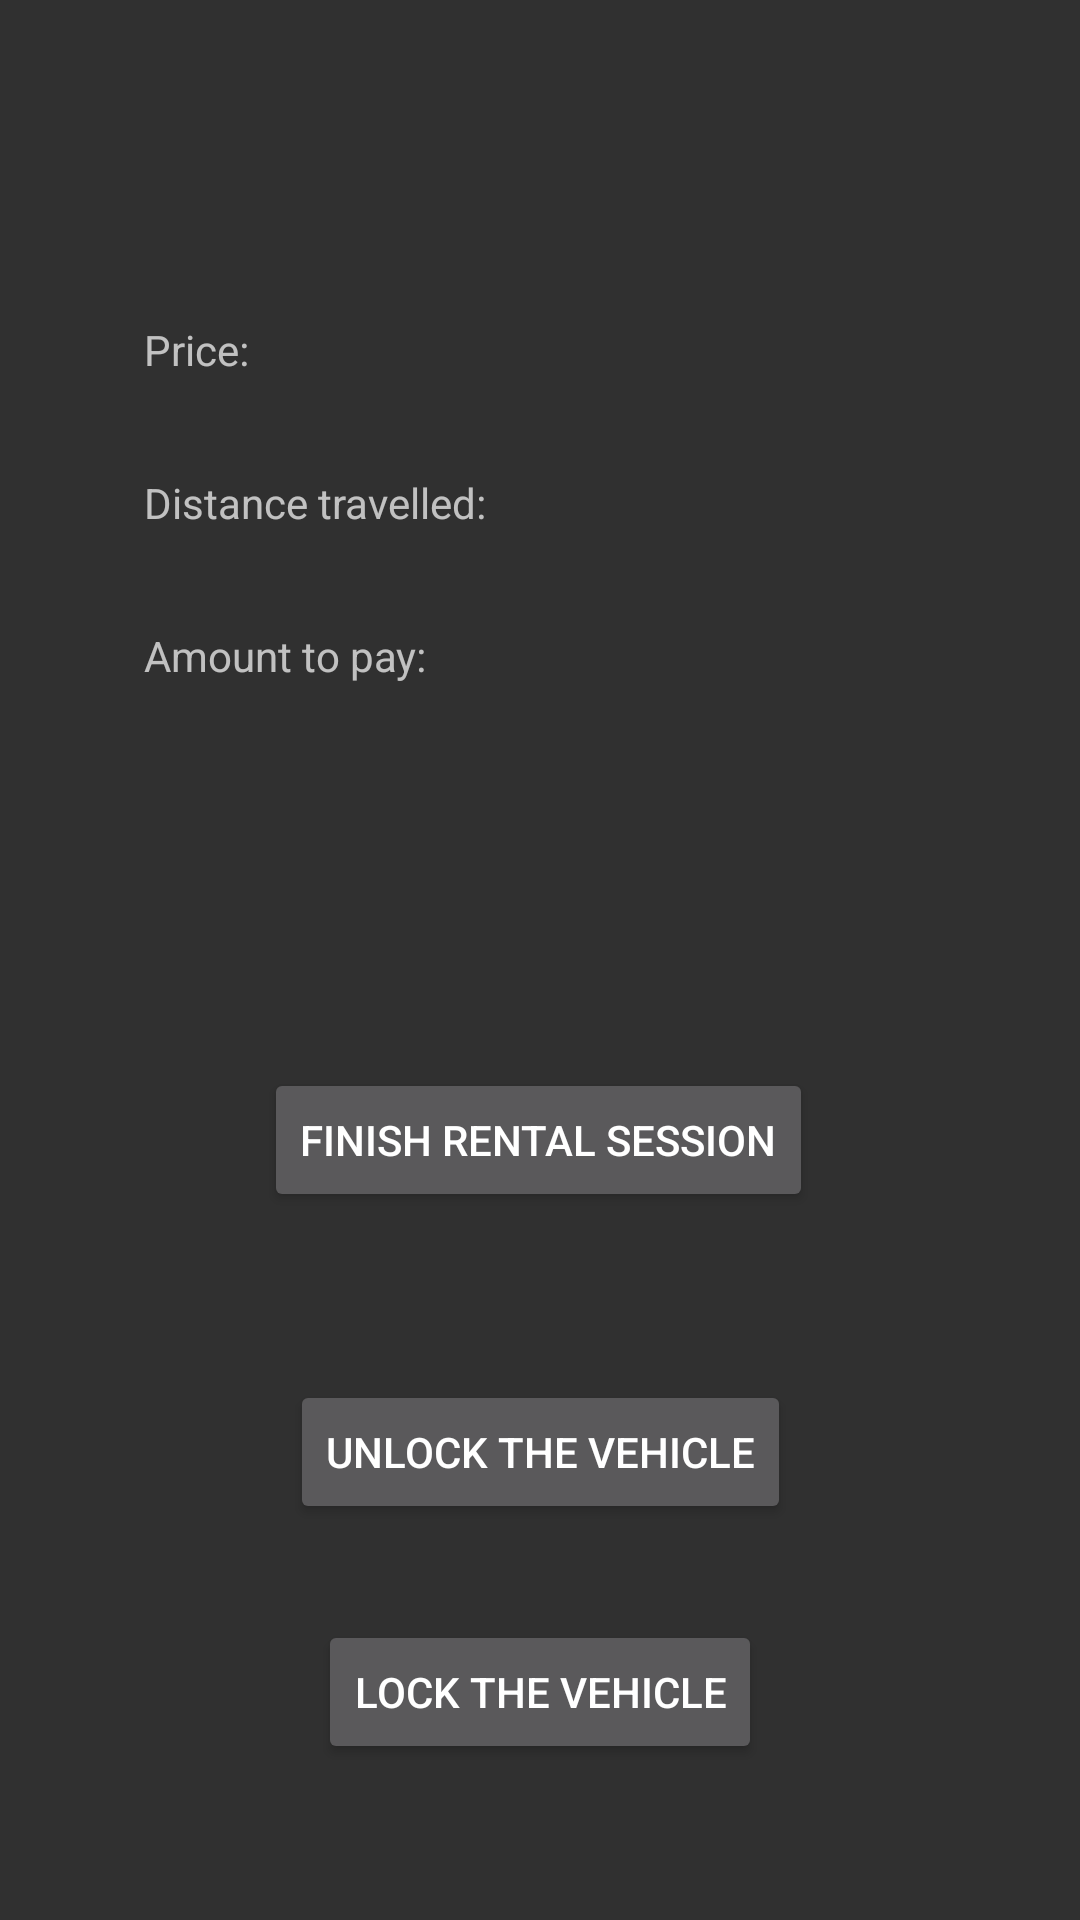

Layout XML and referenced resources for this Android screen:
<!-- AndroidManifest.xml: activity theme Theme.AppCompat.NoActionBar -->
<!-- res/layout/activity_rental_session.xml -->
<?xml version="1.0" encoding="utf-8"?>
<androidx.constraintlayout.widget.ConstraintLayout xmlns:android="http://schemas.android.com/apk/res/android"
    xmlns:app="http://schemas.android.com/apk/res-auto"
    xmlns:tools="http://schemas.android.com/tools"
    android:layout_width="match_parent"
    android:layout_height="match_parent"
    tools:context=".view.RentalSessionActivity">

    <TextView
        android:id="@+id/priceLabelRentalSession"
        android:layout_width="wrap_content"
        android:layout_height="wrap_content"
        android:layout_marginStart="48dp"
        android:layout_marginTop="48dp"
        android:text="@string/price_label"
        app:layout_constraintStart_toStartOf="parent"
        app:layout_constraintTop_toBottomOf="@+id/emergencyFunctioningModeLabel" />

    <TextView
        android:id="@+id/priceTextViewRentalSession"
        android:layout_width="wrap_content"
        android:layout_height="wrap_content"
        android:layout_marginStart="16dp"
        android:layout_marginTop="48dp"
        app:layout_constraintStart_toEndOf="@+id/priceLabelRentalSession"
        app:layout_constraintTop_toBottomOf="@+id/emergencyFunctioningModeLabel" />

    <TextView
        android:id="@+id/distanceTravelledLabel"
        android:layout_width="wrap_content"
        android:layout_height="wrap_content"
        android:layout_marginStart="48dp"
        android:layout_marginTop="32dp"
        android:text="@string/distance_travelled_label"
        app:layout_constraintStart_toStartOf="parent"
        app:layout_constraintTop_toBottomOf="@+id/priceLabelRentalSession" />

    <TextView
        android:id="@+id/distanceTravelledTextView"
        android:layout_width="wrap_content"
        android:layout_height="wrap_content"
        android:layout_marginStart="16dp"
        android:layout_marginTop="32dp"
        app:layout_constraintStart_toEndOf="@+id/distanceTravelledLabel"
        app:layout_constraintTop_toBottomOf="@+id/priceTextViewRentalSession" />

    <TextView
        android:id="@+id/amountToPayLabel"
        android:layout_width="wrap_content"
        android:layout_height="wrap_content"
        android:layout_marginStart="48dp"
        android:layout_marginTop="32dp"
        android:text="@string/amount_to_pay_label"
        app:layout_constraintStart_toStartOf="parent"
        app:layout_constraintTop_toBottomOf="@+id/distanceTravelledLabel" />

    <TextView
        android:id="@+id/amountToPayTextView"
        android:layout_width="wrap_content"
        android:layout_height="wrap_content"
        android:layout_marginStart="36dp"
        android:layout_marginTop="32dp"
        app:layout_constraintStart_toEndOf="@+id/amountToPayLabel"
        app:layout_constraintTop_toBottomOf="@+id/distanceTravelledTextView" />

    <Button
        android:id="@+id/finishRentalSessionButton"
        android:layout_width="wrap_content"
        android:layout_height="wrap_content"
        android:layout_marginStart="16dp"
        android:layout_marginTop="32dp"
        android:layout_marginEnd="16dp"
        android:text="@string/finish_rental_session_button"
        app:layout_constraintEnd_toEndOf="parent"
        app:layout_constraintHorizontal_bias="0.497"
        app:layout_constraintStart_toStartOf="parent"
        app:layout_constraintTop_toBottomOf="@+id/loadingAtRentalSession" />

    <Button
        android:id="@+id/unlockVehicleButton"
        android:layout_width="wrap_content"
        android:layout_height="wrap_content"
        android:layout_marginStart="120dp"
        android:layout_marginTop="56dp"
        android:layout_marginEnd="120dp"
        android:text="@string/unlock_button"
        app:layout_constraintEnd_toEndOf="parent"
        app:layout_constraintStart_toStartOf="parent"
        app:layout_constraintTop_toBottomOf="@+id/finishRentalSessionButton" />

    <ProgressBar
        android:id="@+id/loadingAtRentalSession"
        style="?android:attr/progressBarStyle"
        android:layout_width="wrap_content"
        android:layout_height="wrap_content"
        android:layout_marginStart="175dp"
        android:layout_marginTop="48dp"
        android:layout_marginEnd="175dp"
        android:visibility="invisible"
        app:layout_constraintEnd_toEndOf="parent"
        app:layout_constraintStart_toStartOf="parent"
        app:layout_constraintTop_toBottomOf="@+id/amountToPayTextView" />

    <Button
        android:id="@+id/lockVehicleButton"
        android:layout_width="wrap_content"
        android:layout_height="wrap_content"
        android:layout_marginStart="132dp"
        android:layout_marginTop="32dp"
        android:layout_marginEnd="132dp"
        android:text="@string/lock_button"
        app:layout_constraintEnd_toEndOf="parent"
        app:layout_constraintStart_toStartOf="parent"
        app:layout_constraintTop_toBottomOf="@+id/unlockVehicleButton" />

    <TextView
        android:id="@+id/emergencyFunctioningModeLabel"
        android:layout_width="wrap_content"
        android:layout_height="wrap_content"
        android:layout_marginStart="176dp"
        android:layout_marginTop="40dp"
        android:layout_marginEnd="176dp"
        android:gravity="center"
        android:textColor="#FDD835"
        android:textStyle="italic"
        app:layout_constraintEnd_toEndOf="parent"
        app:layout_constraintStart_toStartOf="parent"
        app:layout_constraintTop_toTopOf="parent" />
</androidx.constraintlayout.widget.ConstraintLayout>
<!-- resources referenced by this layout -->
<resources>
  <string name="amount_to_pay_label">Amount to pay:</string>
  <string name="distance_travelled_label">Distance travelled:</string>
  <string name="finish_rental_session_button">Finish rental session</string>
  <string name="lock_button">LOCK THE VEHICLE</string>
  <string name="price_label">Price:</string>
  <string name="unlock_button">UNLOCK THE VEHICLE</string>
</resources>
